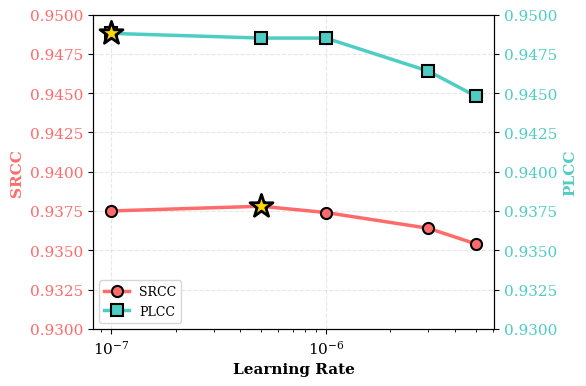
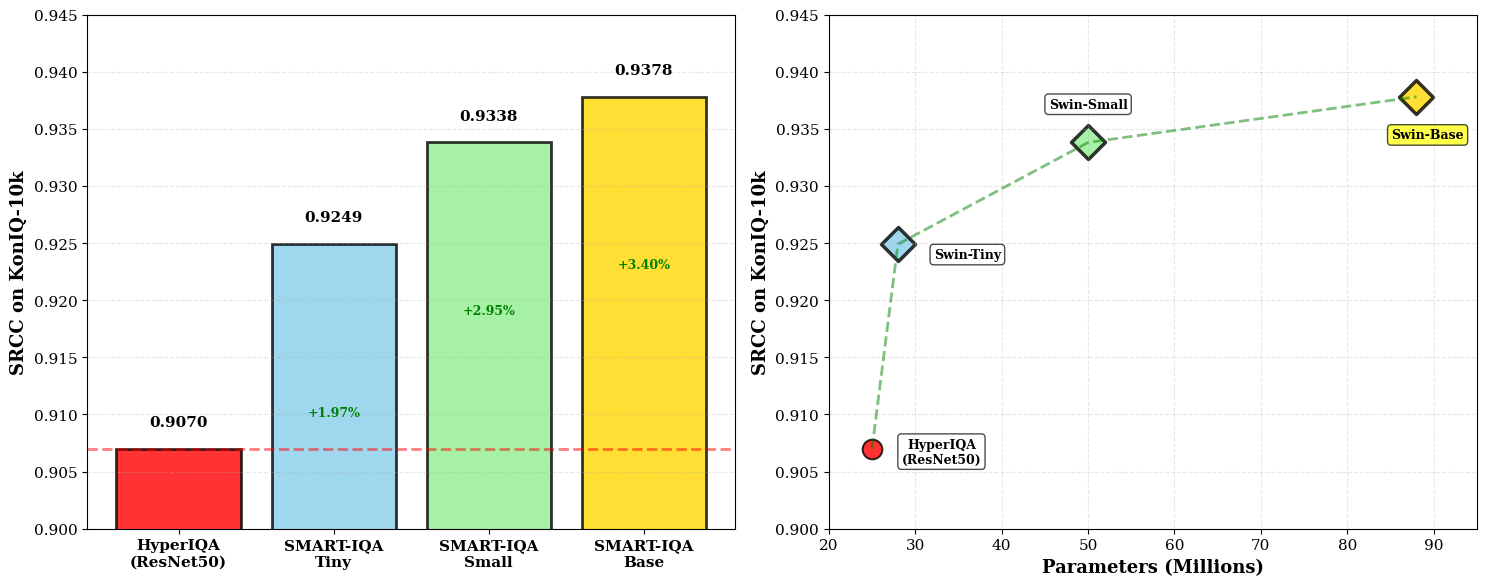
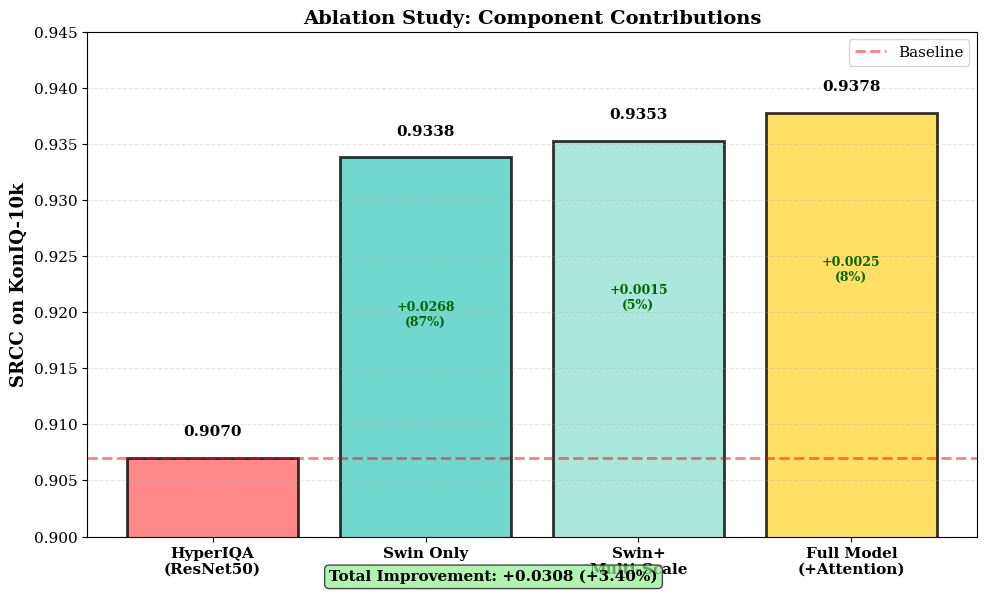
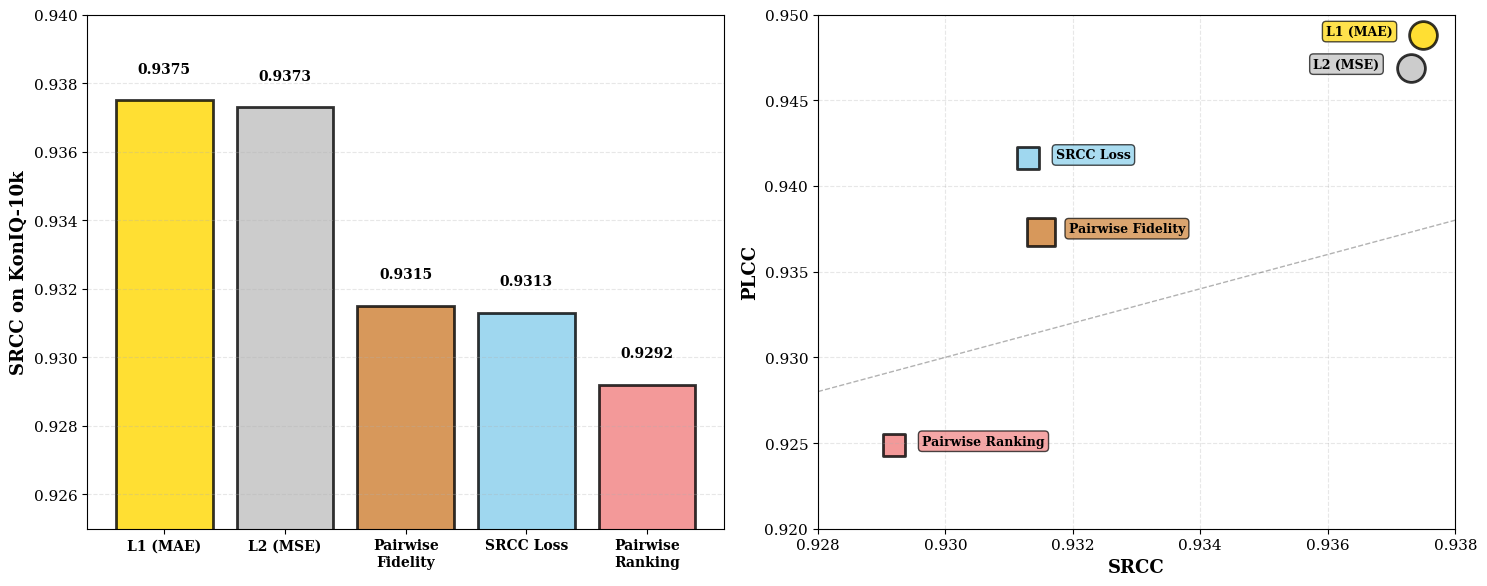

Python code for these plots, in order:
#!/usr/bin/env python3
"""
生成SMART-IQA论文图表 - 使用已知实验数据
"""

import numpy as np
import matplotlib.pyplot as plt
import os

# 使用Times字体
plt.rcParams['font.family'] = 'serif'
plt.rcParams['font.serif'] = ['Times New Roman', 'Times', 'DejaVu Serif', 'Liberation Serif']
plt.rcParams['font.size'] = 11
plt.rcParams['axes.unicode_minus'] = False
plt.rcParams['mathtext.fontset'] = 'stix'

output_dir = 'paper_figures'
os.makedirs(output_dir, exist_ok=True)

print("=" * 80)
print("生成SMART-IQA论文图表（使用已知数据）")
print("=" * 80)

# ============================================================================
# 图1: 学习率敏感度（扩大y轴范围）
# ============================================================================
print("\n[1/4] 生成学习率敏感度曲线...")

lr_data = {
    5e-6: {'srcc': 0.9354, 'plcc': 0.9448, 'epochs': 5},
    3e-6: {'srcc': 0.9364, 'plcc': 0.9464, 'epochs': 5},
    1e-6: {'srcc': 0.9374, 'plcc': 0.9485, 'epochs': 10},
    5e-7: {'srcc': 0.9378, 'plcc': 0.9485, 'epochs': 10},  # Best
    1e-7: {'srcc': 0.9375, 'plcc': 0.9488, 'epochs': 14},
}

lr_values = [5e-6, 3e-6, 1e-6, 5e-7, 1e-7]
srcc_values = [lr_data[lr]['srcc'] for lr in lr_values]
plcc_values = [lr_data[lr]['plcc'] for lr in lr_values]
epochs_values = [lr_data[lr]['epochs'] for lr in lr_values]

# 绘制单图，同时显示SRCC和PLCC
fig, ax1 = plt.subplots(1, 1, figsize=(6, 4))

# SRCC曲线（左Y轴）
color1 = '#FF6B6B'
ax1.plot(lr_values, srcc_values, 'o-', linewidth=2.5, markersize=8, 
         color=color1, markerfacecolor=color1, 
         markeredgecolor='black', markeredgewidth=1.5, label='SRCC')

best_srcc_idx = srcc_values.index(max(srcc_values))
ax1.scatter([lr_values[best_srcc_idx]], [srcc_values[best_srcc_idx]], 
            s=300, c='gold', marker='*', edgecolors='black', 
            linewidths=2, zorder=5)

ax1.set_xscale('log')
ax1.set_xlabel('Learning Rate', fontsize=11, weight='bold')
ax1.set_ylabel('SRCC', fontsize=11, weight='bold', color=color1)
ax1.tick_params(axis='y', labelcolor=color1)
ax1.set_ylim([0.930, 0.950])  # 统一范围
ax1.grid(True, alpha=0.3, linestyle='--')

# PLCC曲线（右Y轴）
ax2 = ax1.twinx()
color2 = '#4ECDC4'
ax2.plot(lr_values, plcc_values, 's-', linewidth=2.5, markersize=8,
         color=color2, markerfacecolor=color2,
         markeredgecolor='black', markeredgewidth=1.5, label='PLCC')

best_plcc_idx = plcc_values.index(max(plcc_values))
ax2.scatter([lr_values[best_plcc_idx]], [plcc_values[best_plcc_idx]], 
            s=300, c='gold', marker='*', edgecolors='black', 
            linewidths=2, zorder=5)

ax2.set_ylabel('PLCC', fontsize=11, weight='bold', color=color2)
ax2.tick_params(axis='y', labelcolor=color2)
ax2.set_ylim([0.930, 0.950])  # 统一范围

# 添加图例
lines1, labels1 = ax1.get_legend_handles_labels()
lines2, labels2 = ax2.get_legend_handles_labels()
ax1.legend(lines1 + lines2, labels1 + labels2, loc='lower left', fontsize=9)

plt.tight_layout()
plt.savefig(f'{output_dir}/lr_sensitivity_final.pdf', dpi=300, bbox_inches='tight')
plt.savefig(f'{output_dir}/lr_sensitivity_final.png', dpi=300, bbox_inches='tight')
plt.close()
print(f"  ✓ 已保存: {output_dir}/lr_sensitivity_final.pdf/.png")

# ============================================================================
# 图2: 不同模型大小对比
# ============================================================================
print("\n[2/4] 生成模型大小对比图...")

models = ['HyperIQA\n(ResNet50)', 'SMART-IQA\nTiny', 'SMART-IQA\nSmall', 'SMART-IQA\nBase']
params = [25, 28, 50, 88]
srcc = [0.9070, 0.9249, 0.9338, 0.9378]
plcc = [0.9180, 0.9360, 0.9455, 0.9485]

fig, (ax1, ax2) = plt.subplots(1, 2, figsize=(15, 6))

# 图1: SRCC柱状图
colors = ['red', 'skyblue', 'lightgreen', 'gold']
bars1 = ax1.bar(range(len(models)), srcc, color=colors, 
                edgecolor='black', linewidth=2, alpha=0.8)

ax1.set_xticks(range(len(models)))
ax1.set_xticklabels(models, fontsize=11, weight='bold')
ax1.set_ylabel('SRCC on KonIQ-10k', fontsize=13, weight='bold')
ax1.set_ylim([0.900, 0.945])
ax1.grid(axis='y', alpha=0.3, linestyle='--')

for i, (model, s) in enumerate(zip(models, srcc)):
    ax1.text(i, s + 0.002, f'{s:.4f}', ha='center', fontsize=11, weight='bold')
    if i > 0:
        improvement = (s - srcc[0]) / srcc[0] * 100
        ax1.text(i, s - 0.015, f'+{improvement:.2f}%', ha='center', 
                fontsize=9, color='green', weight='bold')

ax1.axhline(y=srcc[0], color='red', linestyle='--', linewidth=2, alpha=0.5)

# 图2: 散点图
for i, (param, s, model) in enumerate(zip(params, srcc, models)):
    if 'SMART-IQA' in model:
        marker = 'D'
        size = 300
        edgewidth = 2.5
    else:
        marker = 'o'
        size = 200
        edgewidth = 1.5
    
    ax2.scatter(param, s, s=size, c=colors[i], marker=marker, 
               alpha=0.8, edgecolors='black', linewidths=edgewidth)
    
    # 标注模型名称，避免与点重合
    if 'Tiny' in model:
        label = 'Swin-Tiny'
        offset_x = 50
        offset_y = -10
    elif 'Small' in model:
        label = 'Swin-Small'
        offset_x = 0
        offset_y = 25
    elif 'Base' in model:
        label = 'Swin-Base'
        offset_x = 8
        offset_y = -30
    else:
        label = 'HyperIQA\n(ResNet50)'
        offset_x = 50
        offset_y = -10
    
    ax2.annotate(label, (param, s), 
                xytext=(offset_x, offset_y), textcoords='offset points',
                fontsize=9, weight='bold', ha='center',
                bbox=dict(boxstyle='round,pad=0.3', 
                         facecolor='yellow' if 'Base' in model else 'white',
                         alpha=0.7, edgecolor='black'))

ax2.plot(params, srcc, 'g--', linewidth=2, alpha=0.5)
ax2.set_xlabel('Parameters (Millions)', fontsize=13, weight='bold')
ax2.set_ylabel('SRCC on KonIQ-10k', fontsize=13, weight='bold')
ax2.grid(True, alpha=0.3, linestyle='--')
ax2.set_xlim([20, 95])
ax2.set_ylim([0.900, 0.945])

plt.tight_layout()
plt.savefig(f'{output_dir}/model_size_final.pdf', dpi=300, bbox_inches='tight')
plt.savefig(f'{output_dir}/model_size_final.png', dpi=300, bbox_inches='tight')
plt.close()
print(f"  ✓ 已保存: {output_dir}/model_size_final.pdf/.png")

# ============================================================================
# 图3: 消融实验对比（使用最终SRCC值）
# ============================================================================
print("\n[3/4] 生成消融实验对比图...")

ablation_data = {
    'HyperIQA\n(ResNet50)': {'srcc': 0.9070, 'color': '#FF6B6B'},
    'Swin Only': {'srcc': 0.9338, 'color': '#4ECDC4'},
    'Swin+\nMulti-Scale': {'srcc': 0.9353, 'color': '#95E1D3'},
    'Full Model\n(+Attention)': {'srcc': 0.9378, 'color': '#FFD93D'},
}

names = list(ablation_data.keys())
srccs = [ablation_data[name]['srcc'] for name in names]
colors_abl = [ablation_data[name]['color'] for name in names]

fig, ax = plt.subplots(figsize=(10, 6))

bars = ax.bar(range(len(names)), srccs, color=colors_abl,
              edgecolor='black', linewidth=2, alpha=0.8)

ax.set_xticks(range(len(names)))
ax.set_xticklabels(names, fontsize=11, weight='bold')
ax.set_ylabel('SRCC on KonIQ-10k', fontsize=13, weight='bold')
ax.set_title('Ablation Study: Component Contributions', fontsize=14, weight='bold')
ax.set_ylim([0.900, 0.945])
ax.grid(axis='y', alpha=0.3, linestyle='--')

for i, (name, srcc_val) in enumerate(zip(names, srccs)):
    ax.text(i, srcc_val + 0.002, f'{srcc_val:.4f}', ha='center', 
            fontsize=11, weight='bold')
    if i > 0:
        gain = srcc_val - srccs[0]
        total_gain = srccs[-1] - srccs[0]
        contribution = (gain / total_gain) * 100 if i == 1 else ((srcc_val - srccs[i-1]) / total_gain) * 100
        if i == 1:
            ax.text(i, srcc_val - 0.015, f'+{gain:.4f}\n({contribution:.0f}%)', 
                   ha='center', fontsize=9, color='darkgreen', weight='bold')
        else:
            delta = srcc_val - srccs[i-1]
            ax.text(i, srcc_val - 0.015, f'+{delta:.4f}\n({contribution:.0f}%)', 
                   ha='center', fontsize=9, color='darkgreen', weight='bold')

ax.axhline(y=srccs[0], color='red', linestyle='--', linewidth=2, alpha=0.5, label='Baseline')
ax.legend(fontsize=11)

total_improvement = srccs[-1] - srccs[0]
plt.figtext(0.5, 0.02, f'Total Improvement: +{total_improvement:.4f} (+{total_improvement/srccs[0]*100:.2f}%)', 
            ha='center', fontsize=11, weight='bold',
            bbox=dict(boxstyle='round', facecolor='lightgreen', alpha=0.7))

plt.tight_layout()
plt.savefig(f'{output_dir}/ablation_comparison_final.pdf', dpi=300, bbox_inches='tight')
plt.savefig(f'{output_dir}/ablation_comparison_final.png', dpi=300, bbox_inches='tight')
plt.close()
print(f"  ✓ 已保存: {output_dir}/ablation_comparison_final.pdf/.png")

# ============================================================================
# 图4: 损失函数对比
# ============================================================================
print("\n[4/4] 生成损失函数对比图...")

loss_data = {
    'L1 (MAE)': {'srcc': 0.9375, 'plcc': 0.9488, 'rank': 1},
    'L2 (MSE)': {'srcc': 0.9373, 'plcc': 0.9469, 'rank': 2},
    'Pairwise\nFidelity': {'srcc': 0.9315, 'plcc': 0.9373, 'rank': 3},
    'SRCC Loss': {'srcc': 0.9313, 'plcc': 0.9416, 'rank': 4},
    'Pairwise\nRanking': {'srcc': 0.9292, 'plcc': 0.9249, 'rank': 5},
}

loss_names = list(loss_data.keys())
loss_srccs = [loss_data[name]['srcc'] for name in loss_names]
loss_plccs = [loss_data[name]['plcc'] for name in loss_names]
ranks = [loss_data[name]['rank'] for name in loss_names]

fig, (ax1, ax2) = plt.subplots(1, 2, figsize=(15, 6))

# 图1: SRCC对比
colors_loss = ['gold', 'silver', '#CD7F32', 'skyblue', 'lightcoral']
bars1 = ax1.bar(range(len(loss_names)), loss_srccs, color=colors_loss,
               edgecolor='black', linewidth=2, alpha=0.8)

ax1.set_xticks(range(len(loss_names)))
ax1.set_xticklabels(loss_names, fontsize=10, weight='bold')
ax1.set_ylabel('SRCC on KonIQ-10k', fontsize=13, weight='bold')
ax1.set_ylim([0.925, 0.940])
ax1.grid(axis='y', alpha=0.3, linestyle='--')

for i, (name, srcc_val, rank) in enumerate(zip(loss_names, loss_srccs, ranks)):
    ax1.text(i, srcc_val + 0.0008, f'{srcc_val:.4f}', ha='center', 
            fontsize=10, weight='bold')

# 图2: SRCC vs PLCC散点图
for i, (name, srcc_val, plcc_val, rank) in enumerate(zip(loss_names, loss_srccs, loss_plccs, ranks)):
    size = 400 if rank <= 3 else 250
    ax2.scatter(srcc_val, plcc_val, s=size, c=colors_loss[i], 
               marker='o' if rank <= 2 else 's',
               alpha=0.8, edgecolors='black', linewidths=2)
    
    if i == 0:  # L1 (MAE)
        offset_x = -70
        offset_y = 0
    elif i == 1:  # L2 (MSE)
        offset_x = -70
        offset_y = 0
    elif i == 2:  # Pairwise Fidelity
        offset_x = 20
        offset_y = 0
    elif i == 3:  # SRCC Loss
        offset_x = 20
        offset_y = 0
    else:  # Pairwise Ranking (i == 4)
        offset_x = 20
        offset_y = 0
    ax2.annotate(name.replace('\n', ' '), (srcc_val, plcc_val),
                xytext=(offset_x, offset_y), textcoords='offset points',
                fontsize=9, weight='bold',
                bbox=dict(boxstyle='round,pad=0.3', 
                         facecolor=colors_loss[i], alpha=0.7, edgecolor='black'))

ax2.set_xlabel('SRCC', fontsize=13, weight='bold')
ax2.set_ylabel('PLCC', fontsize=13, weight='bold')
ax2.grid(True, alpha=0.3, linestyle='--')
ax2.set_xlim([0.928, 0.938])
ax2.set_ylim([0.920, 0.950])

# 对角线参考
ax2.plot([0.928, 0.938], [0.928, 0.938], 'k--', alpha=0.3, linewidth=1)

plt.tight_layout()
plt.savefig(f'{output_dir}/loss_function_comparison.pdf', dpi=300, bbox_inches='tight')
plt.savefig(f'{output_dir}/loss_function_comparison.png', dpi=300, bbox_inches='tight')
plt.close()
print(f"  ✓ 已保存: {output_dir}/loss_function_comparison.pdf/.png")

print("\n" + "=" * 80)
print("✅ 所有图表生成完成！")
print("=" * 80)
print(f"\n输出目录: {output_dir}/")
print("\n生成的文件:")
print("  1. lr_sensitivity_final.pdf/.png      - 学习率敏感度")
print("  2. model_size_final.pdf/.png          - 模型大小对比")
print("  3. ablation_comparison_final.pdf/.png - 消融实验对比")
print("  4. loss_function_comparison.pdf/.png  - 损失函数对比")
print("=" * 80)
